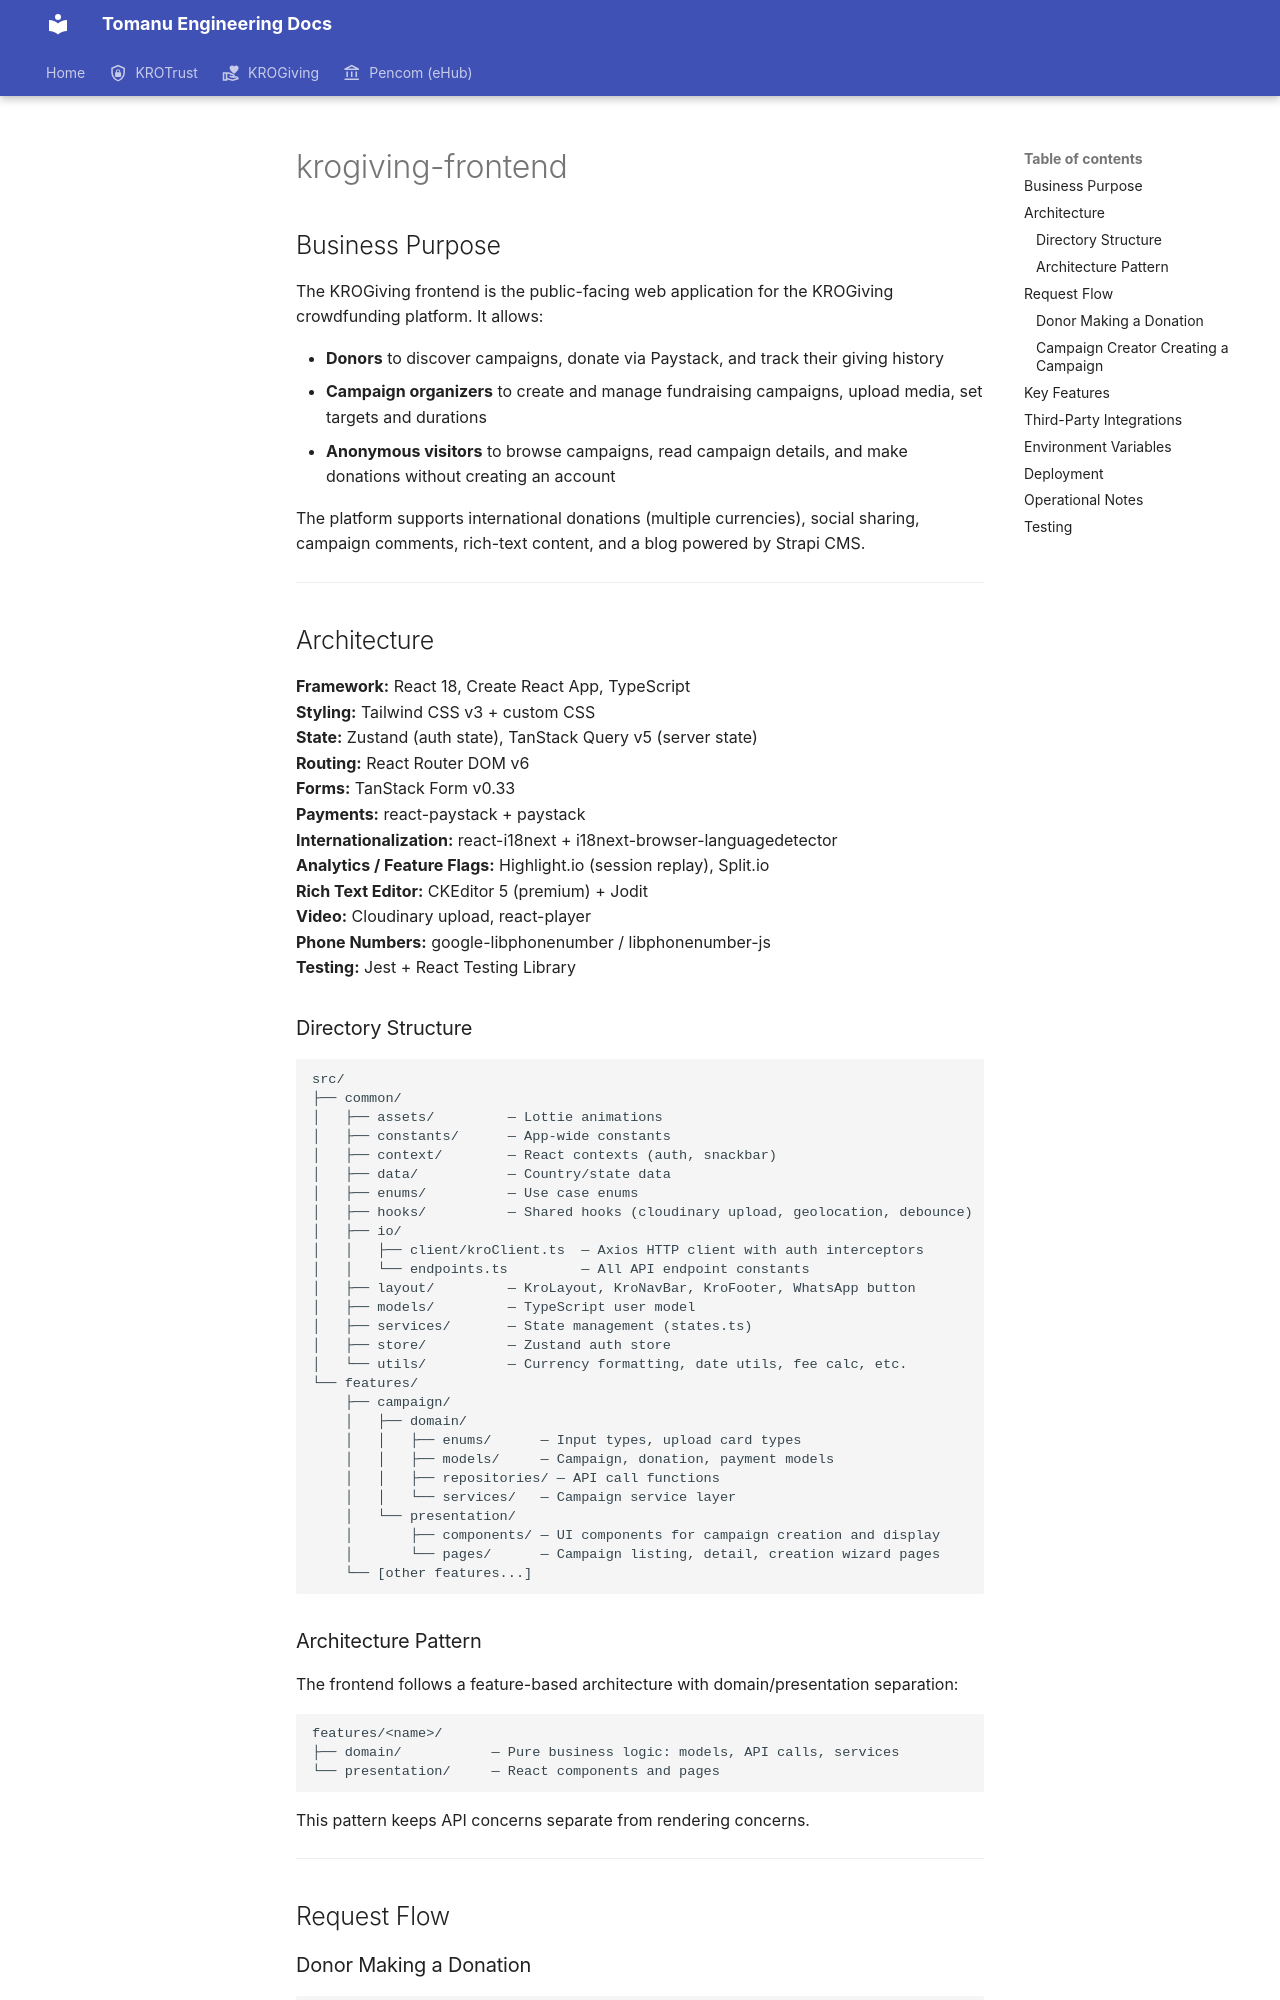

repository: KroPay/docs · page: projects/krogiving-frontend/index.html · generator: mkdocs

# krogiving-frontend

## Business Purpose

The KROGiving frontend is the public-facing web application for the KROGiving crowdfunding platform. It allows:

- **Donors** to discover campaigns, donate via Paystack, and track their giving history
- **Campaign organizers** to create and manage fundraising campaigns, upload media, set targets and durations
- **Anonymous visitors** to browse campaigns, read campaign details, and make donations without creating an account

The platform supports international donations (multiple currencies), social sharing, campaign comments, rich-text content, and a blog powered by Strapi CMS.

---

## Architecture

**Framework:** React 18, Create React App, TypeScript  
**Styling:** Tailwind CSS v3 + custom CSS  
**State:** Zustand (auth state), TanStack Query v5 (server state)  
**Routing:** React Router DOM v6  
**Forms:** TanStack Form v0.33  
**Payments:** react-paystack + paystack  
**Internationalization:** react-i18next + i18next-browser-languagedetector  
**Analytics / Feature Flags:** Highlight.io (session replay), Split.io  
**Rich Text Editor:** CKEditor 5 (premium) + Jodit  
**Video:** Cloudinary upload, react-player  
**Phone Numbers:** google-libphonenumber / libphonenumber-js  
**Testing:** Jest + React Testing Library  

### Directory Structure

```
src/
├── common/
│   ├── assets/         — Lottie animations
│   ├── constants/      — App-wide constants
│   ├── context/        — React contexts (auth, snackbar)
│   ├── data/           — Country/state data
│   ├── enums/          — Use case enums
│   ├── hooks/          — Shared hooks (cloudinary upload, geolocation, debounce)
│   ├── io/
│   │   ├── client/kroClient.ts  — Axios HTTP client with auth interceptors
│   │   └── endpoints.ts         — All API endpoint constants
│   ├── layout/         — KroLayout, KroNavBar, KroFooter, WhatsApp button
│   ├── models/         — TypeScript user model
│   ├── services/       — State management (states.ts)
│   ├── store/          — Zustand auth store
│   └── utils/          — Currency formatting, date utils, fee calc, etc.
└── features/
    ├── campaign/
    │   ├── domain/
    │   │   ├── enums/      — Input types, upload card types
    │   │   ├── models/     — Campaign, donation, payment models
    │   │   ├── repositories/ — API call functions
    │   │   └── services/   — Campaign service layer
    │   └── presentation/
    │       ├── components/ — UI components for campaign creation and display
    │       └── pages/      — Campaign listing, detail, creation wizard pages
    └── [other features...]
```
